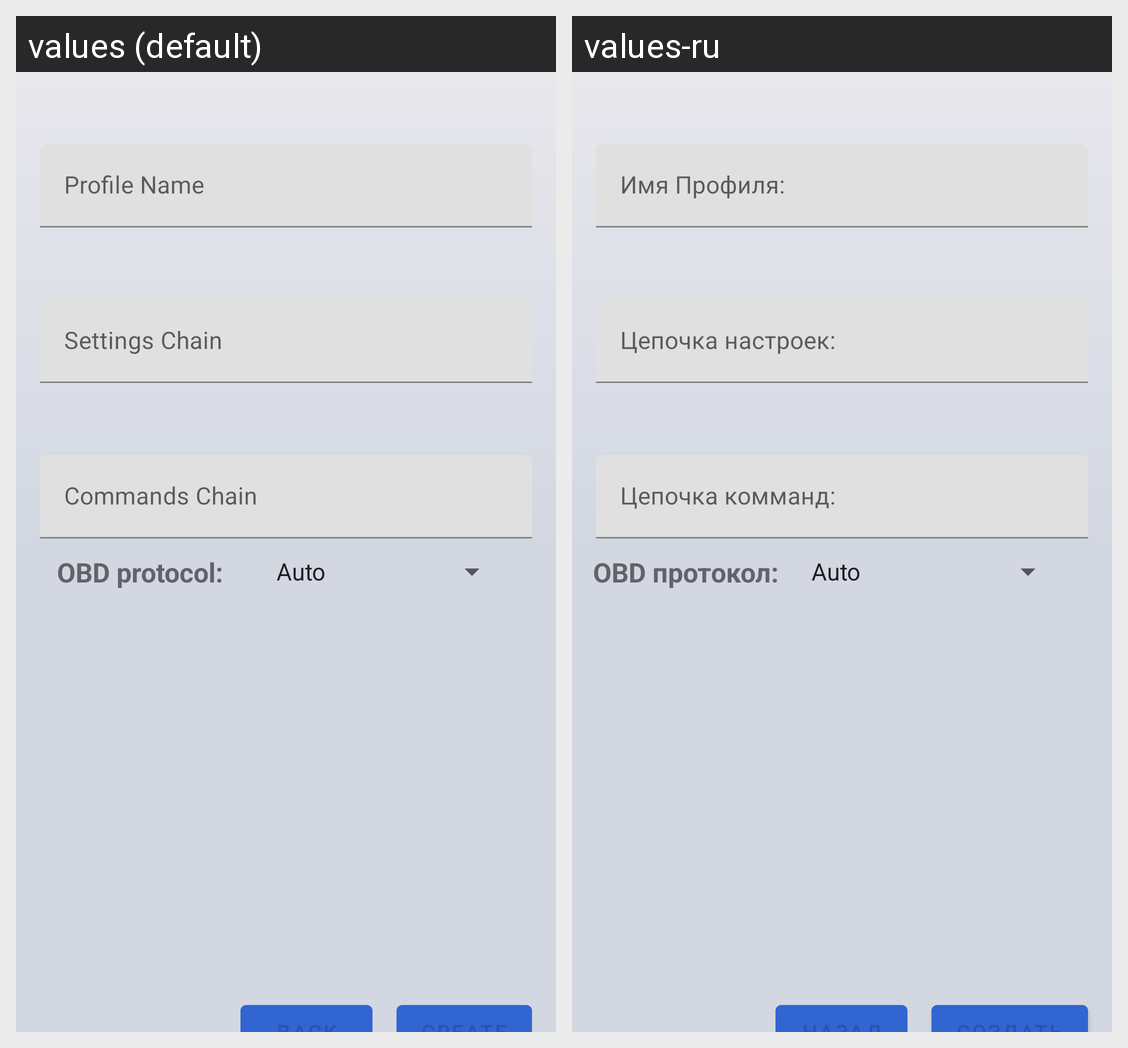

Strings drawn on this Android screen and how each of the app's shown locales translates them:
Android screen res/layout/profile_creation_layout.xml rendered under 2 locales, left to right: values (default), values-ru. Device: Nexus 5 (rendered at 1080×1920; each locale shown at half size, 540×960, under a caption strip naming it); theme Theme.OBDroid.
Strings drawn on this screen, with the default value and each locale's value (text and hints the layout hard-codes, and strings that could not be matched under every locale, appear in the picture but are not listed):

profile_name
  values: Profile Name
  values-ru: Имя Профиля:

settings_chain
  values: Settings Chain
  values-ru: Цепочка настроек:

commands_chain
  values: Commands Chain
  values-ru: Цепочка комманд:

obd_protocol_title
  values: OBD protocol:
  values-ru: OBD протокол:
